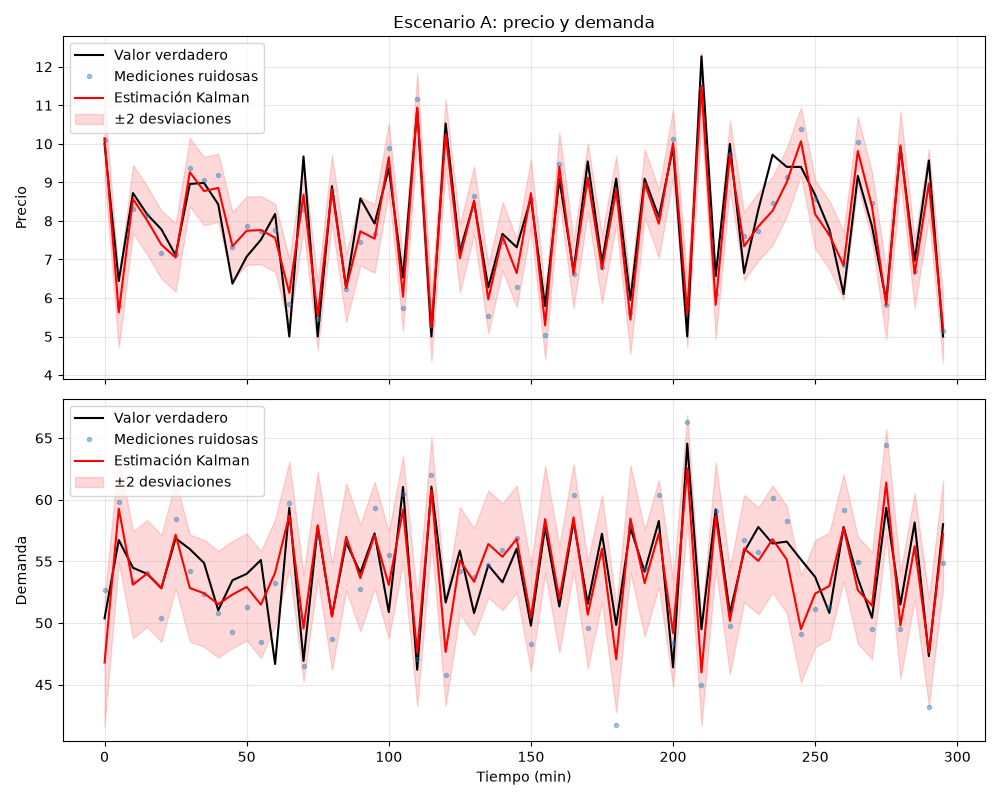

Source data for this figure (header and first rows):
tiempo_min, precio_estimado, precio_limite_inferior, precio_limite_superior, demanda_estimada, demanda_limite_inferior, demanda_limite_superior
0.0, 10.15, 9.151, 11.14, 46.79, 41.65, 51.94
5.0, 5.627, 4.717, 6.538, 59.27, 54.93, 63.61
10.0, 8.571, 7.686, 9.457, 53.11, 48.77, 57.44
15.0, 8.014, 7.129, 8.9, 54.01, 49.68, 58.34
20.0, 7.383, 6.497, 8.268, 52.8, 48.47, 57.14
25.0, 7.05, 6.165, 7.936, 57.16, 52.82, 61.49
30.0, 9.264, 8.378, 10.15, 52.83, 48.5, 57.17
35.0, 8.773, 7.888, 9.659, 52.41, 48.08, 56.74
40.0, 8.857, 7.971, 9.742, 51.53, 47.19, 55.86
45.0, 7.344, 6.459, 8.23, 52.31, 47.97, 56.64
50.0, 7.745, 6.86, 8.631, 52.92, 48.59, 57.25
55.0, 7.762, 6.876, 8.647, 51.48, 47.15, 55.82
60.0, 7.562, 6.677, 8.448, 54.08, 49.74, 58.41
65.0, 6.134, 5.249, 7.02, 58.74, 54.4, 63.07
70.0, 8.679, 7.794, 9.565, 49.56, 45.22, 53.89
75.0, 5.541, 4.655, 6.426, 57.93, 53.59, 62.26
80.0, 8.819, 7.933, 9.704, 50.52, 46.19, 54.86
85.0, 6.258, 5.372, 7.143, 56.99, 52.66, 61.33
90.0, 7.729, 6.844, 8.615, 53.64, 49.31, 57.98
95.0, 7.539, 6.654, 8.425, 57.13, 52.79, 61.46
100.0, 9.652, 8.766, 10.54, 53.09, 48.75, 57.42
105.0, 6.034, 5.148, 6.919, 59.19, 54.86, 63.52
110.0, 10.94, 10.06, 11.83, 47.6, 43.27, 51.94
115.0, 5.238, 4.352, 6.123, 60.77, 56.44, 65.11
120.0, 10.26, 9.373, 11.14, 47.65, 43.31, 51.98
125.0, 7.031, 6.145, 7.916, 55.08, 50.75, 59.42
130.0, 8.526, 7.641, 9.412, 53.34, 49, 57.67
135.0, 5.964, 5.078, 6.849, 56.4, 52.07, 60.73
140.0, 7.603, 6.717, 8.488, 55.37, 51.03, 59.7
145.0, 6.645, 5.759, 7.53, 56.82, 52.48, 61.15
150.0, 8.718, 7.833, 9.604, 50.41, 46.08, 54.75
155.0, 5.291, 4.406, 6.177, 58.43, 54.09, 62.76
160.0, 9.408, 8.522, 10.29, 51.92, 47.59, 56.26
165.0, 6.62, 5.735, 7.506, 58.57, 54.23, 62.9
170.0, 9.122, 8.237, 10.01, 50.68, 46.34, 55.01
175.0, 6.754, 5.868, 7.639, 56.03, 51.69, 60.36
180.0, 8.802, 7.916, 9.687, 47.07, 42.73, 51.4
185.0, 5.437, 4.552, 6.323, 58.47, 54.14, 62.81
190.0, 8.982, 8.096, 9.867, 53.23, 48.9, 57.57
195.0, 7.928, 7.043, 8.814, 57.27, 52.94, 61.6
200.0, 10.02, 9.131, 10.9, 49.18, 44.84, 53.51
205.0, 5.607, 4.721, 6.492, 62.55, 58.21, 66.88
210.0, 11.5, 10.61, 12.39, 45.99, 41.66, 50.33
215.0, 5.823, 4.937, 6.708, 58.71, 54.38, 63.04
220.0, 9.716, 8.83, 10.6, 50.16, 45.83, 54.5
225.0, 7.34, 6.455, 8.226, 56.04, 51.71, 60.38
230.0, 7.857, 6.971, 8.742, 55.03, 50.7, 59.37
235.0, 8.261, 7.376, 9.147, 56.79, 52.46, 61.13
240.0, 9.004, 8.118, 9.889, 55.15, 50.81, 59.48
245.0, 10.07, 9.181, 10.95, 49.5, 45.16, 53.83
250.0, 8.172, 7.286, 9.057, 52.39, 48.05, 56.72
255.0, 7.634, 6.749, 8.52, 53, 48.67, 57.33
260.0, 6.844, 5.959, 7.73, 57.72, 53.38, 62.05
265.0, 9.814, 8.929, 10.7, 52.66, 48.33, 57
270.0, 8.375, 7.489, 9.26, 51.4, 47.06, 55.73
275.0, 5.818, 4.932, 6.703, 61.38, 57.05, 65.72
280.0, 9.959, 9.074, 10.84, 49.8, 45.47, 54.14
285.0, 6.631, 5.745, 7.516, 56.22, 51.89, 60.56
290.0, 8.97, 8.085, 9.856, 47.63, 43.29, 51.96
295.0, 5.199, 4.314, 6.084, 57.23, 52.9, 61.56
